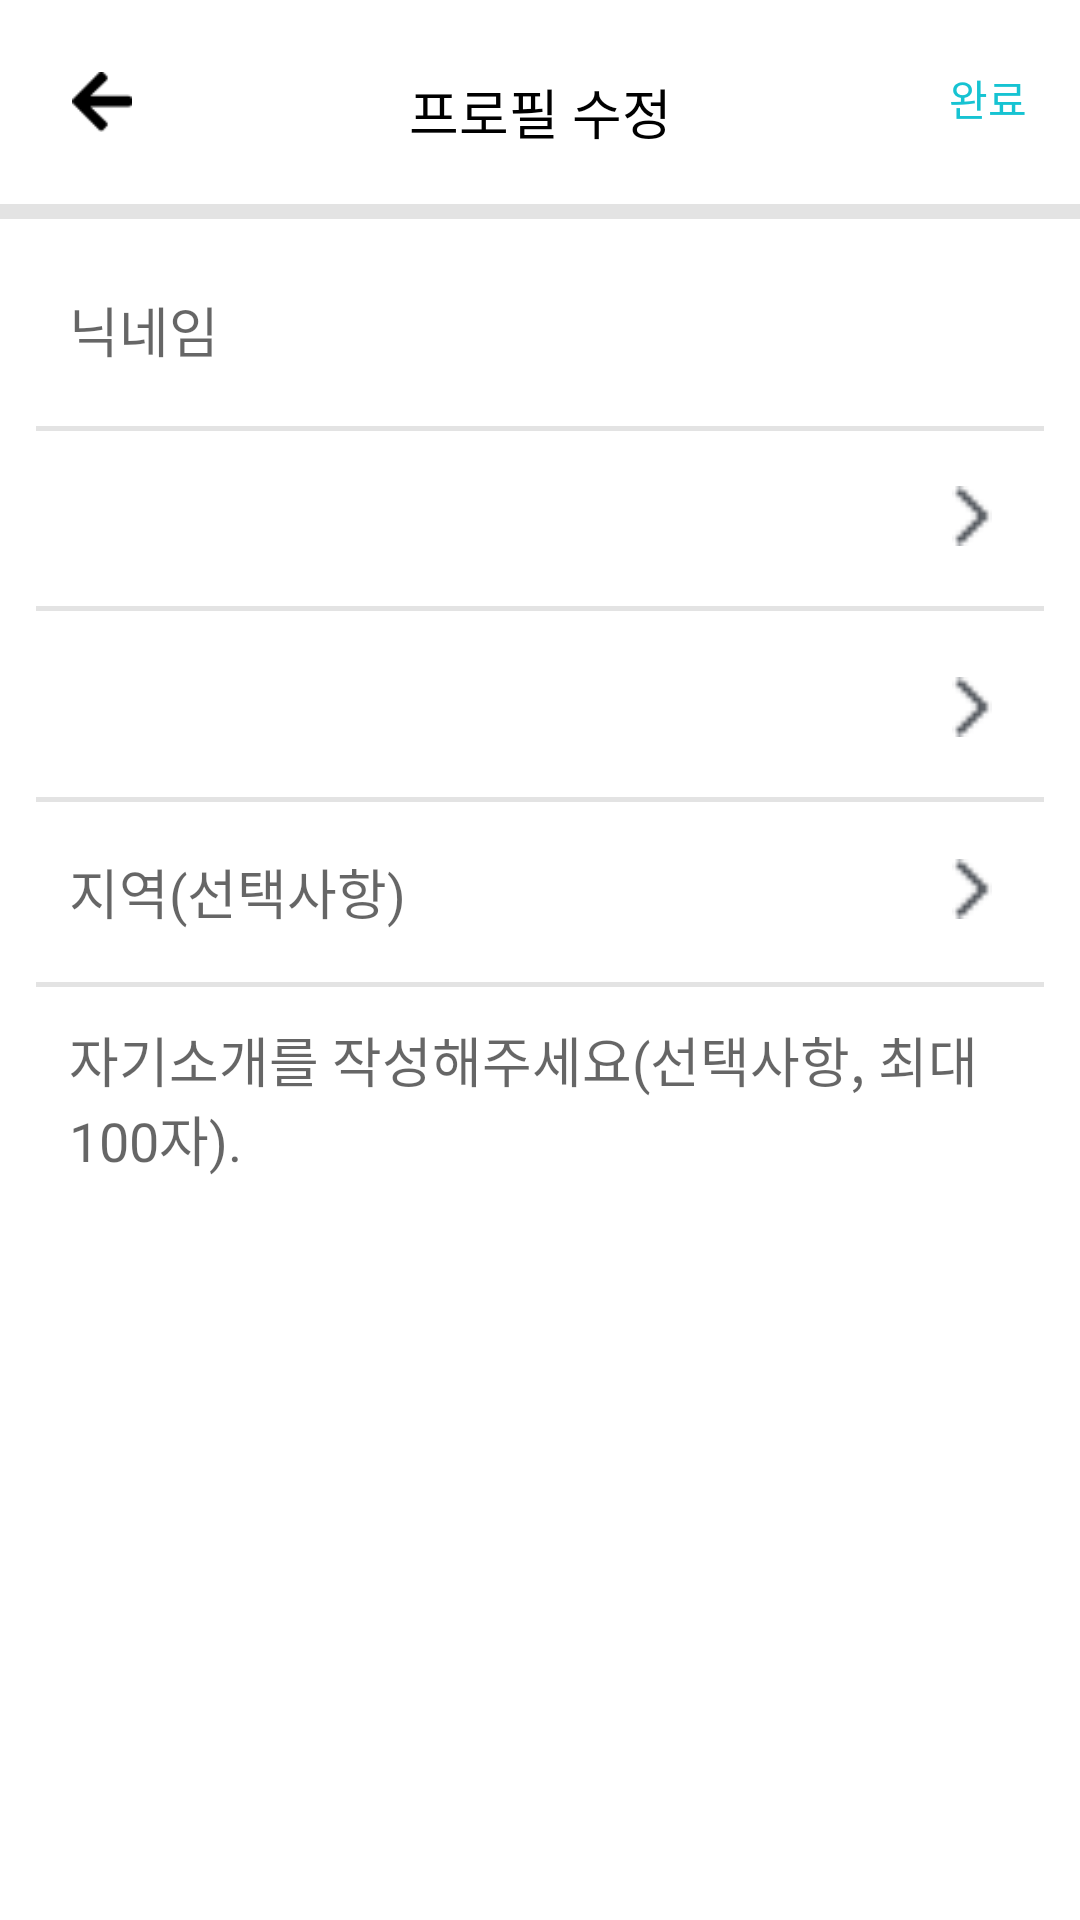

Reconstruct the res/layout file that produces this screen, plus the resources it refers to.
<!-- AndroidManifest.xml: application theme AppTheme.NoTitleBar -->
<!-- res/layout/activity_user_profile_edit.xml -->
<?xml version="1.0" encoding="utf-8"?>
<layout xmlns:tools="http://schemas.android.com/tools"
    xmlns:android="http://schemas.android.com/apk/res/android"
    xmlns:app="http://schemas.android.com/apk/res-auto">

    <androidx.constraintlayout.widget.ConstraintLayout
        android:layout_width="match_parent"
        android:layout_height="match_parent"
        android:background="@color/white"
        tools:context=".View.UserProfileEditActivity">

        <ImageView
            android:layout_width="20dp"
            android:layout_height="20dp"
            android:layout_margin="24dp"
            android:src="@drawable/arrow_left"
            app:layout_constraintStart_toStartOf="parent"
            app:layout_constraintTop_toTopOf="parent"></ImageView>

        <TextView
            android:id="@+id/textView6"
            android:layout_width="wrap_content"
            android:layout_height="wrap_content"
            android:layout_marginTop="24dp"
            android:fontFamily="@font/roboto_bold"
            android:text="프로필 수정"
            android:textColor="@color/black"
            android:textSize="18dp"
            app:layout_constraintEnd_toEndOf="parent"
            app:layout_constraintStart_toStartOf="parent"
            app:layout_constraintTop_toTopOf="parent"></TextView>

        <TextView
            android:id="@+id/profile_edit_complete_tv"
            android:layout_width="wrap_content"
            android:layout_height="wrap_content"
            android:fontFamily="@font/roboto_bold"
            android:text="완료"
            android:textColor="@color/colorBlue"
            app:layout_constraintBottom_toTopOf="@+id/view"
            app:layout_constraintEnd_toEndOf="parent"
            app:layout_constraintHorizontal_bias="0.84"
            app:layout_constraintStart_toEndOf="@+id/textView6"
            app:layout_constraintTop_toTopOf="parent"
            app:layout_constraintVertical_bias="0.475"></TextView>

        <View
            android:id="@+id/view"
            android:layout_width="wrap_content"
            android:layout_height="5dp"
            android:background="#E3E3E3"
            app:layout_constraintBottom_toBottomOf="parent"
            app:layout_constraintEnd_toEndOf="parent"
            app:layout_constraintTop_toBottomOf="@+id/textView6"
            app:layout_constraintVertical_bias="0.03"></View>


        <EditText
            android:id="@+id/edit_nickname_et"
            android:layout_width="match_parent"
            android:layout_height="60dp"
            android:layout_marginHorizontal="12dp"
            android:layout_marginTop="12dp"
            android:background="@color/white"
            android:hint="닉네임"
            android:nextFocusDown="@+id/location_et"
            android:padding="11dp"
            app:layout_constraintEnd_toEndOf="parent"
            app:layout_constraintStart_toStartOf="parent"
            app:layout_constraintTop_toTopOf="@+id/view"></EditText>


        <View
            android:id="@+id/view2"
            android:layout_width="match_parent"
            android:layout_height="1.5dp"
            android:layout_marginHorizontal="12dp"
            android:layout_marginTop="2dp"
            android:layout_marginBottom="2dp"
            android:background="#E3E3E3"
            app:layout_constraintEnd_toEndOf="parent"
            app:layout_constraintStart_toStartOf="parent"
            app:layout_constraintTop_toBottomOf="@+id/age_spinner"></View>

        <Spinner
            android:id="@+id/gender_spinner"
            android:layout_width="match_parent"
            android:layout_height="60dp"
            android:layout_marginHorizontal="12dp"
            android:background="@color/white"
            android:nextFocusDown="@+id/time_et"
            android:padding="4dp"
            android:text="성별(선택사항)"
            app:layout_constraintEnd_toEndOf="parent"
            app:layout_constraintStart_toStartOf="parent"
            app:layout_constraintTop_toBottomOf="@+id/edit_nickname_et"></Spinner>


        <View
            android:id="@+id/view3"
            android:layout_width="match_parent"
            android:layout_height="1.5dp"
            android:layout_marginHorizontal="12dp"
            android:layout_marginTop="2dp"
            android:layout_marginBottom="2dp"
            android:background="#E3E3E3"
            app:layout_constraintEnd_toEndOf="parent"
            app:layout_constraintHorizontal_bias="0.666"
            app:layout_constraintStart_toStartOf="parent"
            app:layout_constraintTop_toBottomOf="@+id/gender_spinner"></View>


        <Spinner
            android:id="@+id/age_spinner"
            android:layout_width="match_parent"
            android:layout_height="60dp"
            android:layout_marginHorizontal="12dp"
            android:background="@color/white"
            android:hint="연령대(선택사항)"
            android:nextFocusDown="@+id/people_count__et"
            android:padding="4dp"
            app:layout_constraintEnd_toEndOf="parent"
            app:layout_constraintHorizontal_bias="0.666"
            app:layout_constraintStart_toStartOf="parent"
            app:layout_constraintTop_toBottomOf="@+id/view3">></Spinner>

        <View
            android:id="@+id/view4"
            android:layout_width="match_parent"
            android:layout_height="1.5dp"
            android:layout_marginHorizontal="12dp"
            android:layout_marginTop="2dp"
            android:layout_marginBottom="2dp"
            android:background="#E3E3E3"
            app:layout_constraintEnd_toEndOf="parent"
            app:layout_constraintStart_toStartOf="parent"
            app:layout_constraintTop_toBottomOf="@+id/edit_nickname_et"></View>

        <EditText
            android:id="@+id/edit_address_et"
            android:layout_width="match_parent"
            android:layout_height="60dp"
            android:layout_marginHorizontal="12dp"
            android:background="@color/white"
            android:editable="false"
            android:hint="지역(선택사항)"
            android:padding="11dp"
            app:layout_constraintEnd_toEndOf="parent"
            app:layout_constraintStart_toStartOf="parent"
            app:layout_constraintTop_toBottomOf="@+id/view2">

            <requestFocus />
        </EditText>

        <ImageView
            android:id="@+id/arrow_iv"
            android:layout_width="20dp"
            android:layout_height="20dp"
            android:src="@drawable/right_arrow"
            app:layout_constraintBottom_toTopOf="@+id/view3"
            app:layout_constraintEnd_toEndOf="@+id/gender_spinner"
            app:layout_constraintHorizontal_bias="0.956"
            app:layout_constraintStart_toStartOf="@+id/gender_spinner"
            app:layout_constraintTop_toBottomOf="@+id/edit_nickname_et"
            app:layout_constraintVertical_bias="0.523"></ImageView>


        <ImageView
            android:id="@+id/arrow_iv2"
            android:layout_width="20dp"
            android:layout_height="20dp"
            android:src="@drawable/right_arrow"
            app:layout_constraintBottom_toBottomOf="@+id/age_spinner"
            app:layout_constraintEnd_toEndOf="@+id/age_spinner"
            app:layout_constraintHorizontal_bias="0.956"
            app:layout_constraintStart_toStartOf="@+id/age_spinner"
            app:layout_constraintTop_toTopOf="@+id/age_spinner"
            app:layout_constraintVertical_bias="0.55"></ImageView>

        <ImageView
            android:id="@+id/arrow_iv3"
            android:layout_width="20dp"
            android:layout_height="20dp"
            android:src="@drawable/right_arrow"
            app:layout_constraintBottom_toTopOf="@+id/view6"
            app:layout_constraintEnd_toEndOf="@+id/edit_address_et"
            app:layout_constraintHorizontal_bias="0.956"
            app:layout_constraintStart_toStartOf="@+id/edit_address_et"
            app:layout_constraintTop_toTopOf="@+id/edit_address_et"
            app:layout_constraintVertical_bias="0.475"></ImageView>

        <View
            android:id="@+id/view6"
            android:layout_width="match_parent"
            android:layout_height="1.5dp"
            android:layout_marginHorizontal="12dp"
            android:background="#E3E3E3"
            app:layout_constraintBottom_toTopOf="@+id/edit_des_et"
            app:layout_constraintEnd_toEndOf="parent"
            app:layout_constraintHorizontal_bias="0.333"
            app:layout_constraintStart_toStartOf="parent"
            app:layout_constraintTop_toBottomOf="@+id/edit_address_et"
            app:layout_constraintVertical_bias="0.0"></View>

        <EditText
            android:id="@+id/edit_des_et"
            android:layout_width="match_parent"
            android:layout_height="0dp"
            android:layout_marginHorizontal="12dp"
            android:background="@color/white"
            android:gravity="top"
            android:hint="자기소개를 작성해주세요(선택사항, 최대100자)."
            android:maxLength="100"
            android:padding="11dp"
            app:layout_constraintBottom_toBottomOf="parent"
            app:layout_constraintEnd_toEndOf="parent"
            app:layout_constraintStart_toStartOf="parent"
            app:layout_constraintTop_toBottomOf="@+id/view6"></EditText>


    </androidx.constraintlayout.widget.ConstraintLayout>
</layout>
<!-- resources referenced by this layout -->
<resources>
  <color name="black">#000000</color>
  <color name="colorBlue">#16C3D2</color>
  <color name="white">#ffffff</color>
  <!-- drawable arrow_left: png bitmap (drawable, 542 bytes) -->
  <!-- drawable right_arrow: png bitmap (drawable-v24, 247 bytes) -->
  <style name="AppTheme.NoTitleBar" parent="Theme.AppCompat.Light.DarkActionBar">
  
          <item name="windowActionBar">false</item>
          <item name="windowNoTitle">true</item>
          <item name="android:windowFullscreen">true</item>
          <item name="bottomSheetDialogTheme">@style/AppBottomSheetDialogTheme</item>
      </style>
  <style name="AppBottomSheetDialogTheme" parent="Theme.Design.Light.BottomSheetDialog">
          <item name="bottomSheetStyle">@style/AppModalStyle</item>
      </style>
  <style name="AppModalStyle" parent="Widget.Design.BottomSheet.Modal">
          <item name="android:background">@drawable/dialog_radius</item>
      </style>
</resources>
